Photos from the image-classification dataset "Classification" in the GitHub repository vysakhpr/Matlab-Deep-Learning-For-Computer-Vision. Its 19 classes are: bolt5 16inx1 1 4in, bolt5 16inx1in, bolt5 16inx3 4in, finish nail1 1 4in, finish nail 2 in, hex nut1 4in, hex nut1 4in thin, hex nut5 16in, lock split washer1 4in, lock split washer3 8in, roofing nail1 1 4in, screw#10x3 4in pan, screw#6x1in flat, screw#8x1 1 2in flat, screw#8x1 2 pan, screw#8x3 4in flat, screw#8x3 4in pan, washer3 4inx1 8in, washer7 8in5 32in.

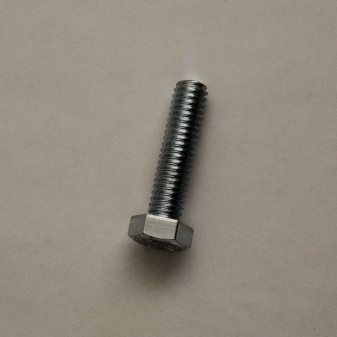
Label: bolt5 16inx1 1 4in

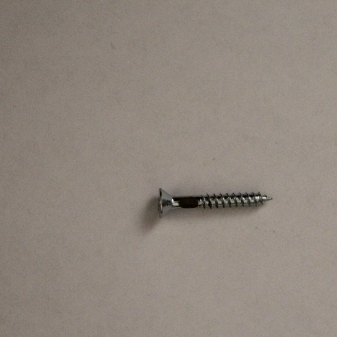
Label: screw#6x1in flat

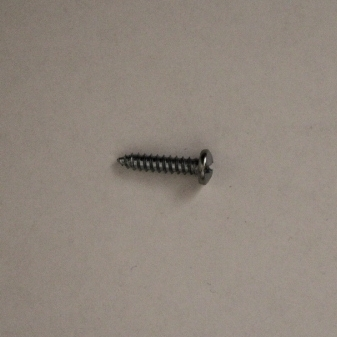
Label: screw#8x3 4in pan

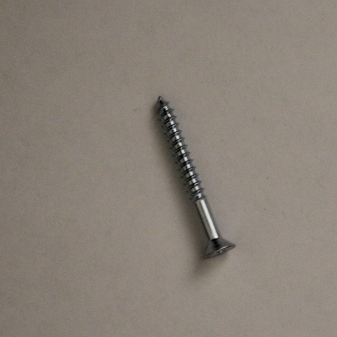
Label: screw#8x1 1 2in flat

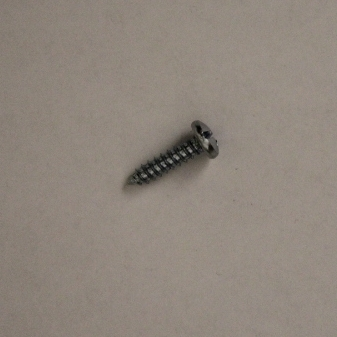
Label: screw#10x3 4in pan

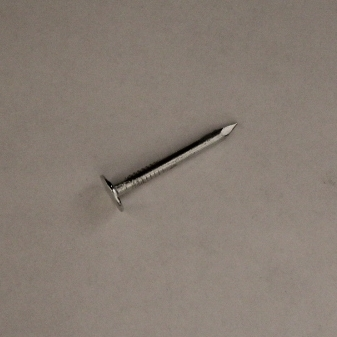
Label: roofing nail1 1 4in
